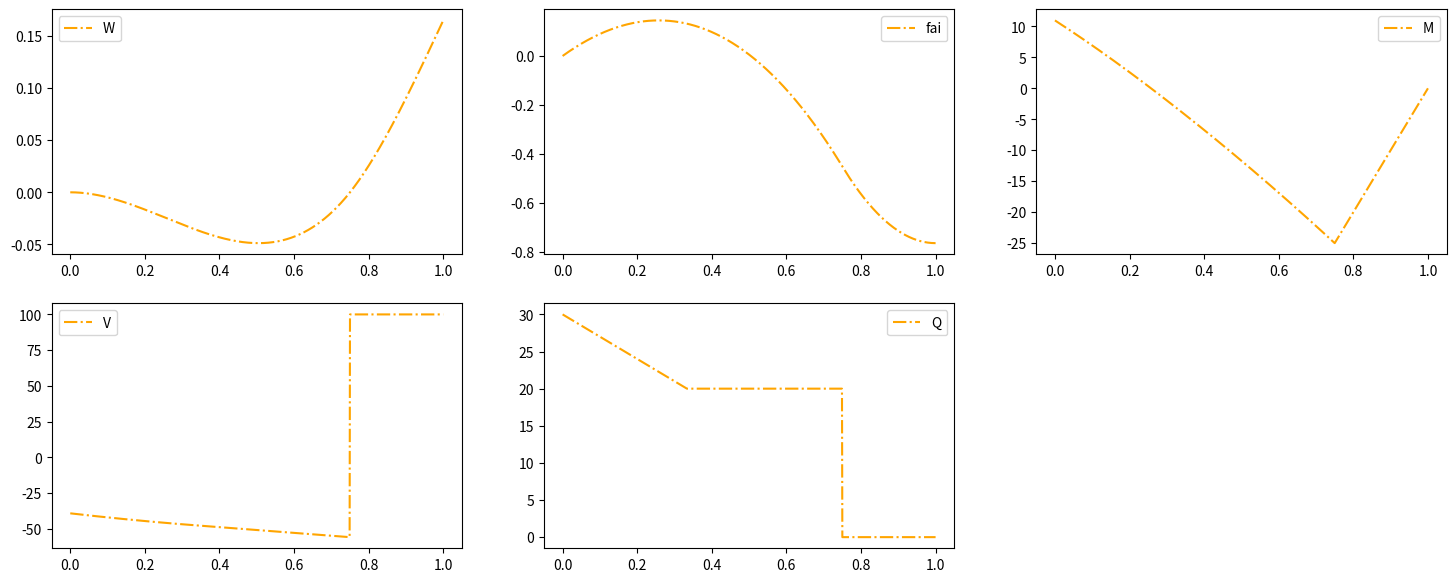

The matplotlib source for this figure:
"""Executable AS-PINNs Python reference script.

Case: force_discontinuity/solution_ex2.
Reusable, tested project code lives under src/as_pinns/.
"""


# %% [cell 1]
import numpy as np
import matplotlib.pyplot as plt
from sympy import *
import sympy as sp
V0 = 39.0333274517787
# V0 = sp.symbols('V0')

# %% [cell 2]
dis = 0.334
l = 0.75
L = 1
I = 0.012*0.05**3/12
E = 1e4/I*0.001
EI = E*I
x1 = np.arange(0,dis,0.001).reshape(-1,1)
x2 = np.arange(dis,l,0.001).reshape(-1,1)
x3 = np.arange(l,L+0.001,0.001).reshape(-1,1)
X1 = np.vstack((x1,x2,x3))

# %% [cell 3]
X1

# %% [cell 4]
x = sp.symbols('x')
Q1_sym = 30-30*x
Q2_sym = 0*x+20
Q3_sym = 0*x

V1_sym = integrate(-Q1_sym, (x, 0, x  )) - V0
V2_sym = integrate(-Q1_sym, (x, 0, dis))+integrate(-Q2_sym, (x, dis, x))-V0
V3_sym = (integrate(-Q1_sym, (x, 0, dis))+integrate(-Q2_sym, (x, dis, l))+integrate(-Q3_sym, (x, l, x)))*0+100

M1_sym = integrate(V1_sym, (x, 0, x  ))
M2_sym = integrate(V1_sym, (x, 0, dis))+integrate(V2_sym , (x, dis, x))
M3_sym = (integrate(V1_sym, (x, 0, dis))+integrate(V2_sym, (x, dis, l))+integrate(V3_sym, (x, l, x)))

fai1_sym = integrate(M1_sym, (x, 0, x  ))
fai2_sym = integrate(M1_sym, (x, 0, dis))+integrate(M2_sym , (x, dis, x))
fai3_sym = (integrate(M1_sym, (x, 0, dis))+integrate(M2_sym, (x, dis, l))+integrate(M3_sym, (x, l, x)))

W1_sym = -integrate(fai1_sym, (x, 0, x  ))
W2_sym = -(integrate(fai1_sym, (x, 0, dis))+integrate(fai2_sym , (x, dis, x)))
W3_sym = -(integrate(fai1_sym, (x, 0, dis))+integrate(fai2_sym, (x, dis, l))+integrate(fai3_sym, (x, l, x)))

# %% [cell 5]
M1_func = sp.lambdify(x, M1_sym, 'numpy')
M2_func = sp.lambdify(x, M2_sym, 'numpy')
M3_func = sp.lambdify(x, M3_sym, 'numpy')
M1 = M1_func(x1)
M2 = M2_func(x2)
M3 = M3_func(x3)
M = np.vstack((M1,M2,M3))
M[-1][0]

# %% [cell 6]
dis = 1/3
l = 0.75
L = 1
x = sp.symbols('x')
Q1_sym = 30-30*x
Q2_sym = 0*x+20
Q3_sym = 0*x

V1_sym = integrate(-Q1_sym, (x, 0, x  )) - V0
V2_sym = integrate(-Q1_sym, (x, 0, dis))+integrate(-Q2_sym, (x, dis, x))-V0
V3_sym = (integrate(-Q1_sym, (x, 0, dis))+integrate(-Q2_sym, (x, dis, l))+integrate(-Q3_sym, (x, l, x)))*0+100

M1_sym = integrate(V1_sym, (x, 0, x  ))-M[-1][0]
M2_sym = integrate(V1_sym, (x, 0, dis))+integrate(V2_sym , (x, dis, x))-M[-1][0]
M3_sym = (integrate(V1_sym, (x, 0, dis))+integrate(V2_sym, (x, dis, l))+integrate(V3_sym, (x, l, x)))-M[-1][0]

fai1_sym = 1/EI*integrate(M1_sym, (x, 0, x  ))
fai2_sym = 1/EI*(integrate(M1_sym, (x, 0, dis))+integrate(M2_sym , (x, dis, x)))
fai3_sym = 1/EI*(integrate(M1_sym, (x, 0, dis))+integrate(M2_sym, (x, dis, l))+integrate(M3_sym, (x, l, x)))

W1_sym = -integrate(fai1_sym, (x, 0, x  ))
W2_sym = -(integrate(fai1_sym, (x, 0, dis))+integrate(fai2_sym , (x, dis, x)))
W3_sym = -(integrate(fai1_sym, (x, 0, dis))+integrate(fai2_sym, (x, dis, l))+integrate(fai3_sym, (x, l, x)))

# %% [cell 7]
# known_values = {x: 0.75, W2_sym: 0}

# # 解方程
# solution = sp.solve(W2_sym.subs(x, known_values[x]) - known_values[W2_sym], V0)
# print(solution)

# %% [cell 8]
Q1_func = sp.lambdify(x, Q1_sym, 'numpy')
Q2_func = sp.lambdify(x, Q2_sym, 'numpy')
Q3_func = sp.lambdify(x, Q3_sym, 'numpy')

V1_func = sp.lambdify(x, V1_sym, 'numpy')
V2_func = sp.lambdify(x, V2_sym, 'numpy')
V3_func = sp.lambdify(x, V3_sym, 'numpy')

M1_func = sp.lambdify(x, M1_sym, 'numpy')
M2_func = sp.lambdify(x, M2_sym, 'numpy')
M3_func = sp.lambdify(x, M3_sym, 'numpy')

fai1_func = sp.lambdify(x, fai1_sym, 'numpy')
fai2_func = sp.lambdify(x, fai2_sym, 'numpy')
fai3_func = sp.lambdify(x, fai3_sym, 'numpy')

W1_func = sp.lambdify(x, W1_sym, 'numpy')
W2_func = sp.lambdify(x, W2_sym, 'numpy')
W3_func = sp.lambdify(x, W3_sym, 'numpy')

Q1 = Q1_func(x1)
Q2 = x2*0+20
Q3 = x3*0
ddddWW1 = np.vstack((Q1,Q2,Q3))

V1 = V1_func(x1)
V2 = V2_func(x2)
V3 = x3*0+V3_func(x3)
dddWW1 = np.vstack((V1,V2,V3))

M1 = M1_func(x1)
M2 = M2_func(x2)
M3 = M3_func(x3)
ddWW1 = np.vstack((M1,M2,M3))

fai1 = fai1_func(x1)
fai2 = fai2_func(x2)
fai3 = fai3_func(x3)
dWW1 = np.vstack((fai1,fai2,fai3))

W1 = W1_func(x1)
W2 = W2_func(x2)
W3 = W3_func(x3)
WW1 = np.vstack((W1,W2,W3))

dfai_real = ddWW1/EI
plt.figure(figsize=(18,7),dpi=150)
plt.subplot(2,3,1)
# plt.vlines(0.75,-0.05,0.15)
# plt.hlines(0,0.6,0.8)
plt.plot(X1,WW1,label="W", linestyle='dashdot', color='orange')
plt.legend()
plt.subplot(2,3,2)
plt.plot(X1,dWW1,label="fai", linestyle='dashdot', color='orange')
plt.legend()
plt.subplot(2, 3, 3)
plt.plot(X1,ddWW1,label="M", linestyle='dashdot', color='orange')
plt.legend()
plt.subplot(2, 3, 4)
plt.plot(X1,dddWW1,label="V", linestyle='dashdot', color='orange')
plt.legend()
plt.subplot(2, 3, 5)
plt.plot(X1,ddddWW1,label="Q", linestyle='dashdot', color='orange')
plt.legend()

# %% [cell 9]
# M2_func(0.75)
